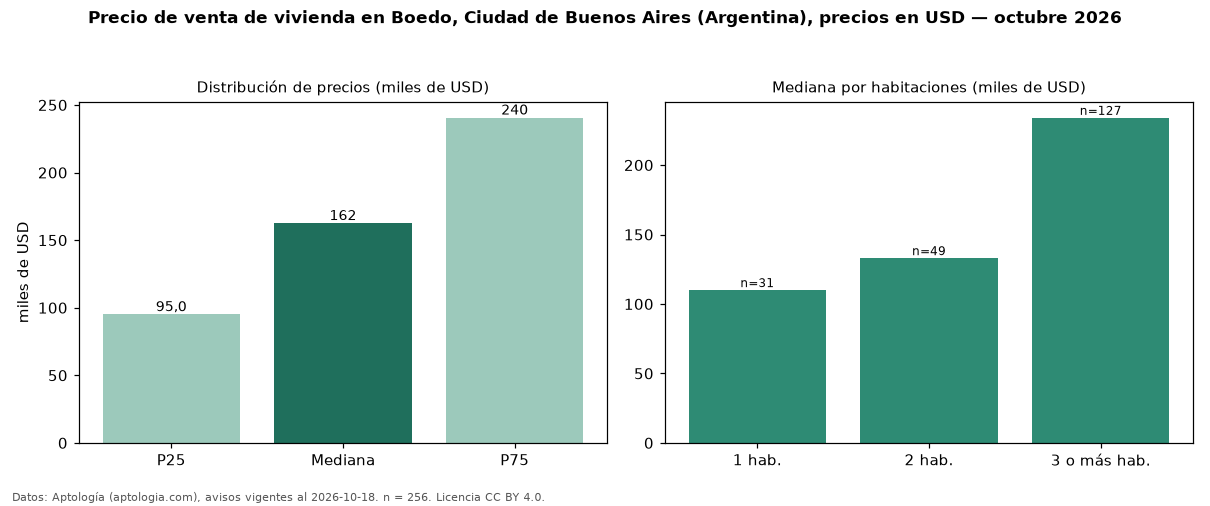

The file beside this chart, header and first rows:
seccion, metrica, valor, moneda, n
precio, p25, 95000, USD, 256
precio, mediana, 162450, USD, 256
precio, p75, 240500, USD, 256
precio, minimo, 42000, USD, 256
precio, maximo, 800000, USD, 256
m2, mediana_precio_m2, 2063, USD, 254
m2, area_mediana_m2, 77.0, m2, 254
banos, mediana_banos, 1.0, , 
habitaciones, 1, 110000, USD, 31
habitaciones, 2, 133000, USD, 49
habitaciones, 3+, 234000, USD, 127
fuente, fecha_datos, 2026-10-18, , 
fuente, atribucion, https://www.aptologia.com/ar, , 
fuente, licencia, CC BY 4.0, , 
